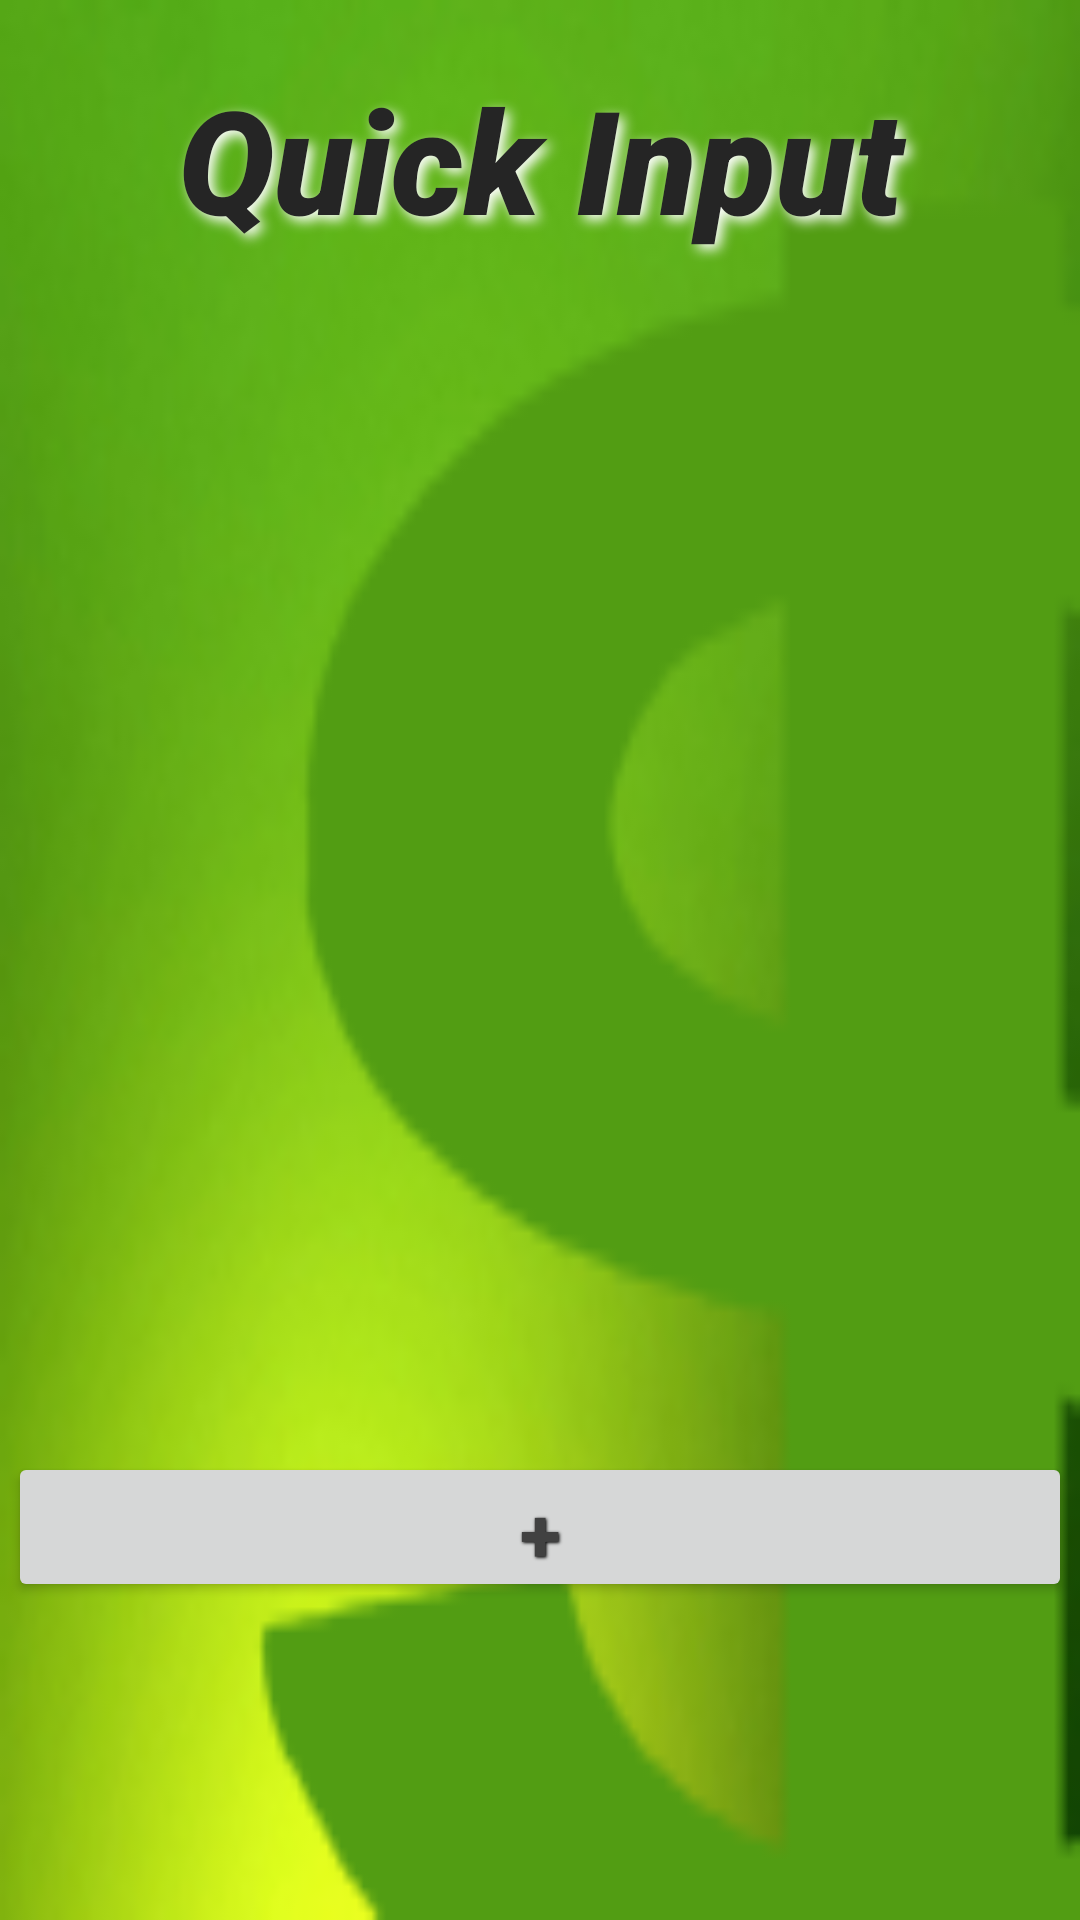

Android layout source for this screen:
<!-- AndroidManifest.xml: application theme Theme.AppCompat.Light.NoActionBar -->
<!-- res/layout/activity_quick_input.xml -->
<?xml version="1.0" encoding="utf-8"?>
<LinearLayout xmlns:android="http://schemas.android.com/apk/res/android"
    xmlns:tools="http://schemas.android.com/tools"
    android:layout_width="match_parent"
    android:layout_height="match_parent"
    android:paddingBottom="@dimen/activity_vertical_margin"
    android:paddingLeft="@dimen/activity_horizontal_margin"
    android:paddingRight="@dimen/activity_horizontal_margin"
    android:paddingTop="@dimen/activity_vertical_margin"
    tools:context="com.example.raide_000.transactionkeeper.QuickInput"
    android:background="@mipmap/background"
    android:nestedScrollingEnabled="true"
    android:orientation="vertical">


    <TextView
        android:layout_height="100dp"
        android:text="Quick Input"
        android:textSize="48sp"
        android:id="@+id/qititle"
        style="@style/title"
        android:nestedScrollingEnabled="false" />

    <ScrollView
        android:layout_width="fill_parent"
        android:layout_height="375dp"
        android:id="@+id/scrollView"
        android:scrollIndicators="right"
        android:nestedScrollingEnabled="true"
        android:paddingBottom="10dp">

        <LinearLayout
            android:layout_width="fill_parent"
            android:layout_height="wrap_content"
            android:orientation="vertical"
            android:id="@+id/quickInputLayout">


        </LinearLayout>

    </ScrollView>

    <Button
        android:layout_width="fill_parent"
        android:layout_height="50dp"
        android:layout_gravity="bottom"
        android:text="+"
        android:id="@+id/newQuickInput"
        style="@style/quick_button_text"/>



</LinearLayout>
<!-- resources referenced by this layout -->
<resources>
  <!-- mipmap background: png bitmap (mipmap-hdpi, 5576 bytes) -->
  <style name="quick_button_text">
          <item name="android:layout_width">fill_parent</item>
          <item name="android:layout_height">wrap_content</item>
          <item name="android:textColor">#414141</item>
          <item name="android:gravity">center</item>
          <item name="android:layout_margin">3dp</item>
          <item name="android:textSize">25dp</item>
          <item name="android:textStyle">bold</item>
          <item name="android:shadowColor">#000000</item>
          <item name="android:shadowDx">1</item>
          <item name="android:shadowDy">1</item>
          <item name="android:shadowRadius">2</item>
      </style>
  <style name="title">
          <item name="android:layout_width">fill_parent</item>
          <item name="android:layout_gravity">center_horizontal</item>
          <item name="android:fontFamily">sans-serif-black</item>
          <item name="android:textStyle">italic</item>
          <item name="android:textColor">#252525</item>
          <item name="android:gravity">center</item>
          <item name="android:layout_margin">3dp</item>
          <item name="android:textSize">60dp</item>
          <item name="android:shadowColor">#ffffff</item>
          <item name="android:shadowDx">5</item>
          <item name="android:shadowDy">5</item>
          <item name="android:shadowRadius">10</item>
      </style>
</resources>
